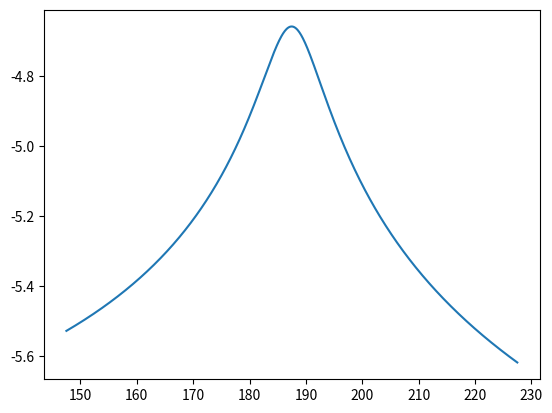

Source code (Python):
import matplotlib.pyplot as plt
plt.plot([147.503750,147.603875,147.704000,147.804126,147.904251,148.004376,148.104501,148.204626,148.304751,148.404876,148.505002,148.605127,148.705252,148.805377,148.905502,149.005627,149.105753,149.205878,149.306003,149.406128,149.506253,149.606378,149.706504,149.806629,149.906754,150.006879,150.107004,150.207129,150.307254,150.407380,150.507505,150.607630,150.707755,150.807880,150.908005,151.008131,151.108256,151.208381,151.308506,151.408631,151.508756,151.608881,151.709007,151.809132,151.909257,152.009382,152.109507,152.209632,152.309758,152.409883,152.510008,152.610133,152.710258,152.810383,152.910509,153.010634,153.110759,153.210884,153.311009,153.411134,153.511259,153.611385,153.711510,153.811635,153.911760,154.011885,154.112010,154.212136,154.312261,154.412386,154.512511,154.612636,154.712761,154.812886,154.913012,155.013137,155.113262,155.213387,155.313512,155.413637,155.513763,155.613888,155.714013,155.814138,155.914263,156.014388,156.114514,156.214639,156.314764,156.414889,156.515014,156.615139,156.715264,156.815390,156.915515,157.015640,157.115765,157.215890,157.316015,157.416141,157.516266,157.616391,157.716516,157.816641,157.916766,158.016892,158.117017,158.217142,158.317267,158.417392,158.517517,158.617642,158.717768,158.817893,158.918018,159.018143,159.118268,159.218393,159.318519,159.418644,159.518769,159.618894,159.719019,159.819144,159.919269,160.019395,160.119520,160.219645,160.319770,160.419895,160.520020,160.620146,160.720271,160.820396,160.920521,161.020646,161.120771,161.220897,161.321022,161.421147,161.521272,161.621397,161.721522,161.821647,161.921773,162.021898,162.122023,162.222148,162.322273,162.422398,162.522524,162.622649,162.722774,162.822899,162.923024,163.023149,163.123274,163.223400,163.323525,163.423650,163.523775,163.623900,163.724025,163.824151,163.924276,164.024401,164.124526,164.224651,164.324776,164.424902,164.525027,164.625152,164.725277,164.825402,164.925527,165.025652,165.125778,165.225903,165.326028,165.426153,165.526278,165.626403,165.726529,165.826654,165.926779,166.026904,166.127029,166.227154,166.327279,166.427405,166.527530,166.627655,166.727780,166.827905,166.928030,167.028156,167.128281,167.228406,167.328531,167.428656,167.528781,167.628907,167.729032,167.829157,167.929282,168.029407,168.129532,168.229657,168.329783,168.429908,168.530033,168.630158,168.730283,168.830408,168.930534,169.030659,169.130784,169.230909,169.331034,169.431159,169.531284,169.631410,169.731535,169.831660,169.931785,170.031910,170.132035,170.232161,170.332286,170.432411,170.532536,170.632661,170.732786,170.832912,170.933037,171.033162,171.133287,171.233412,171.333537,171.433662,171.533788,171.633913,171.734038,171.834163,171.934288,172.034413,172.134539,172.234664,172.334789,172.434914,172.535039,172.635164,172.735289,172.835415,172.935540,173.035665,173.135790,173.235915,173.336040,173.436166,173.536291,173.636416,173.736541,173.836666,173.936791,174.036917,174.137042,174.237167,174.337292,174.437417,174.537542,174.637667,174.737793,174.837918,174.938043,175.038168,175.138293,175.238418,175.338544,175.438669,175.538794,175.638919,175.739044,175.839169,175.939295,176.039420,176.139545,176.239670,176.339795,176.439920,176.540045,176.640171,176.740296,176.840421,176.940546,177.040671,177.140796,177.240922,177.341047,177.441172,177.541297,177.641422,177.741547,177.841672,177.941798,178.041923,178.142048,178.242173,178.342298,178.442423,178.542549,178.642674,178.742799,178.842924,178.943049,179.043174,179.143300,179.243425,179.343550,179.443675,179.543800,179.643925,179.744050,179.844176,179.944301,180.044426,180.144551,180.244676,180.344801,180.444927,180.545052,180.645177,180.745302,180.845427,180.945552,181.045677,181.145803,181.245928,181.346053,181.446178,181.546303,181.646428,181.746554,181.846679,181.946804,182.046929,182.147054,182.247179,182.347305,182.447430,182.547555,182.647680,182.747805,182.847930,182.948055,183.048181,183.148306,183.248431,183.348556,183.448681,183.548806,183.648932,183.749057,183.849182,183.949307,184.049432,184.149557,184.249682,184.349808,184.449933,184.550058,184.650183,184.750308,184.850433,184.950559,185.050684,185.150809,185.250934,185.351059,185.451184,185.551310,185.651435,185.751560,185.851685,185.951810,186.051935,186.152060,186.252186,186.352311,186.452436,186.552561,186.652686,186.752811,186.852937,186.953062,187.053187,187.153312,187.253437,187.353562,187.453687,187.553813,187.653938,187.754063,187.854188,187.954313,188.054438,188.154564,188.254689,188.354814,188.454939,188.555064,188.655189,188.755315,188.855440,188.955565,189.055690,189.155815,189.255940,189.356065,189.456191,189.556316,189.656441,189.756566,189.856691,189.956816,190.056942,190.157067,190.257192,190.357317,190.457442,190.557567,190.657693,190.757818,190.857943,190.958068,191.058193,191.158318,191.258443,191.358569,191.458694,191.558819,191.658944,191.759069,191.859194,191.959320,192.059445,192.159570,192.259695,192.359820,192.459945,192.560070,192.660196,192.760321,192.860446,192.960571,193.060696,193.160821,193.260947,193.361072,193.461197,193.561322,193.661447,193.761572,193.861698,193.961823,194.061948,194.162073,194.262198,194.362323,194.462448,194.562574,194.662699,194.762824,194.862949,194.963074,195.063199,195.163325,195.263450,195.363575,195.463700,195.563825,195.663950,195.764075,195.864201,195.964326,196.064451,196.164576,196.264701,196.364826,196.464952,196.565077,196.665202,196.765327,196.865452,196.965577,197.065703,197.165828,197.265953,197.366078,197.466203,197.566328,197.666453,197.766579,197.866704,197.966829,198.066954,198.167079,198.267204,198.367330,198.467455,198.567580,198.667705,198.767830,198.867955,198.968080,199.068206,199.168331,199.268456,199.368581,199.468706,199.568831,199.668957,199.769082,199.869207,199.969332,200.069457,200.169582,200.269708,200.369833,200.469958,200.570083,200.670208,200.770333,200.870458,200.970584,201.070709,201.170834,201.270959,201.371084,201.471209,201.571335,201.671460,201.771585,201.871710,201.971835,202.071960,202.172085,202.272211,202.372336,202.472461,202.572586,202.672711,202.772836,202.872962,202.973087,203.073212,203.173337,203.273462,203.373587,203.473713,203.573838,203.673963,203.774088,203.874213,203.974338,204.074463,204.174589,204.274714,204.374839,204.474964,204.575089,204.675214,204.775340,204.875465,204.975590,205.075715,205.175840,205.275965,205.376091,205.476216,205.576341,205.676466,205.776591,205.876716,205.976841,206.076967,206.177092,206.277217,206.377342,206.477467,206.577592,206.677718,206.777843,206.877968,206.978093,207.078218,207.178343,207.278468,207.378594,207.478719,207.578844,207.678969,207.779094,207.879219,207.979345,208.079470,208.179595,208.279720,208.379845,208.479970,208.580096,208.680221,208.780346,208.880471,208.980596,209.080721,209.180846,209.280972,209.381097,209.481222,209.581347,209.681472,209.781597,209.881723,209.981848,210.081973,210.182098,210.282223,210.382348,210.482473,210.582599,210.682724,210.782849,210.882974,210.983099,211.083224,211.183350,211.283475,211.383600,211.483725,211.583850,211.683975,211.784101,211.884226,211.984351,212.084476,212.184601,212.284726,212.384851,212.484977,212.585102,212.685227,212.785352,212.885477,212.985602,213.085728,213.185853,213.285978,213.386103,213.486228,213.586353,213.686478,213.786604,213.886729,213.986854,214.086979,214.187104,214.287229,214.387355,214.487480,214.587605,214.687730,214.787855,214.887980,214.988106,215.088231,215.188356,215.288481,215.388606,215.488731,215.588856,215.688982,215.789107,215.889232,215.989357,216.089482,216.189607,216.289733,216.389858,216.489983,216.590108,216.690233,216.790358,216.890483,216.990609,217.090734,217.190859,217.290984,217.391109,217.491234,217.591360,217.691485,217.791610,217.891735,217.991860,218.091985,218.192111,218.292236,218.392361,218.492486,218.592611,218.692736,218.792861,218.892987,218.993112,219.093237,219.193362,219.293487,219.393612,219.493738,219.593863,219.693988,219.794113,219.894238,219.994363,220.094488,220.194614,220.294739,220.394864,220.494989,220.595114,220.695239,220.795365,220.895490,220.995615,221.095740,221.195865,221.295990,221.396116,221.496241,221.596366,221.696491,221.796616,221.896741,221.996866,222.096992,222.197117,222.297242,222.397367,222.497492,222.597617,222.697743,222.797868,222.897993,222.998118,223.098243,223.198368,223.298494,223.398619,223.498744,223.598869,223.698994,223.799119,223.899244,223.999370,224.099495,224.199620,224.299745,224.399870,224.499995,224.600121,224.700246,224.800371,224.900496,225.000621,225.100746,225.200871,225.300997,225.401122,225.501247,225.601372,225.701497,225.801622,225.901748,226.001873,226.101998,226.202123,226.302248,226.402373,226.502499,226.602624,226.702749,226.802874,226.902999,227.003124,227.103249,227.203375,227.303500,227.403625,227.503750],[-5.526975,-5.526032,-5.525087,-5.524139,-5.523188,-5.522234,-5.521277,-5.520318,-5.519357,-5.518392,-5.517425,-5.516455,-5.515482,-5.514506,-5.513527,-5.512546,-5.511562,-5.510575,-5.509585,-5.508592,-5.507597,-5.506598,-5.505597,-5.504592,-5.503585,-5.502574,-5.501561,-5.500545,-5.499525,-5.498503,-5.497478,-5.496449,-5.495418,-5.494383,-5.493345,-5.492305,-5.491261,-5.490213,-5.489163,-5.488110,-5.487053,-5.485993,-5.484930,-5.483863,-5.482794,-5.481721,-5.480645,-5.479565,-5.478482,-5.477396,-5.476306,-5.475213,-5.474117,-5.473017,-5.471914,-5.470807,-5.469697,-5.468583,-5.467465,-5.466345,-5.465220,-5.464092,-5.462961,-5.461826,-5.460687,-5.459544,-5.458398,-5.457248,-5.456095,-5.454937,-5.453776,-5.452611,-5.451443,-5.450270,-5.449094,-5.447914,-5.446730,-5.445542,-5.444350,-5.443154,-5.441954,-5.440750,-5.439542,-5.438330,-5.437114,-5.435894,-5.434670,-5.433441,-5.432209,-5.430972,-5.429731,-5.428486,-5.427236,-5.425983,-5.424725,-5.423462,-5.422195,-5.420924,-5.419648,-5.418368,-5.417084,-5.415795,-5.414501,-5.413203,-5.411900,-5.410593,-5.409281,-5.407964,-5.406642,-5.405316,-5.403985,-5.402650,-5.401309,-5.399964,-5.398613,-5.397258,-5.395898,-5.394533,-5.393163,-5.391788,-5.390407,-5.389022,-5.387632,-5.386236,-5.384835,-5.383429,-5.382018,-5.380601,-5.379179,-5.377751,-5.376319,-5.374880,-5.373436,-5.371987,-5.370532,-5.369072,-5.367606,-5.366134,-5.364656,-5.363173,-5.361684,-5.360189,-5.358688,-5.357182,-5.355669,-5.354150,-5.352626,-5.351095,-5.349558,-5.348015,-5.346466,-5.344910,-5.343348,-5.341780,-5.340206,-5.338625,-5.337037,-5.335443,-5.333843,-5.332235,-5.330622,-5.329001,-5.327374,-5.325739,-5.324098,-5.322451,-5.320796,-5.319134,-5.317465,-5.315789,-5.314105,-5.312415,-5.310717,-5.309012,-5.307299,-5.305579,-5.303852,-5.302117,-5.300374,-5.298623,-5.296865,-5.295099,-5.293325,-5.291544,-5.289754,-5.287956,-5.286150,-5.284336,-5.282514,-5.280683,-5.278844,-5.276997,-5.275141,-5.273276,-5.271403,-5.269521,-5.267630,-5.265731,-5.263822,-5.261905,-5.259978,-5.258042,-5.256097,-5.254143,-5.252179,-5.250206,-5.248223,-5.246231,-5.244229,-5.242217,-5.240196,-5.238164,-5.236122,-5.234071,-5.232009,-5.229936,-5.227854,-5.225761,-5.223657,-5.221543,-5.219418,-5.217282,-5.215135,-5.212977,-5.210808,-5.208628,-5.206436,-5.204233,-5.202018,-5.199792,-5.197554,-5.195305,-5.193043,-5.190769,-5.188483,-5.186185,-5.183875,-5.181552,-5.179216,-5.176868,-5.174507,-5.172133,-5.169745,-5.167345,-5.164931,-5.162504,-5.160063,-5.157609,-5.155141,-5.152659,-5.150163,-5.147652,-5.145128,-5.142589,-5.140035,-5.137467,-5.134883,-5.132285,-5.129672,-5.127043,-5.124399,-5.121739,-5.119064,-5.116373,-5.113666,-5.110942,-5.108203,-5.105447,-5.102674,-5.099885,-5.097078,-5.094255,-5.091415,-5.088557,-5.085681,-5.082788,-5.079877,-5.076949,-5.074002,-5.071036,-5.068053,-5.065050,-5.062029,-5.058989,-5.055930,-5.052851,-5.049753,-5.046636,-5.043499,-5.040341,-5.037164,-5.033967,-5.030749,-5.027511,-5.024252,-5.020972,-5.017671,-5.014349,-5.011006,-5.007641,-5.004255,-5.000848,-4.997418,-4.993966,-4.990493,-4.986997,-4.983479,-4.979939,-4.976376,-4.972791,-4.969183,-4.965552,-4.961899,-4.958222,-4.954523,-4.950801,-4.947057,-4.943289,-4.939499,-4.935685,-4.931849,-4.927991,-4.924109,-4.920206,-4.916279,-4.912331,-4.908361,-4.904369,-4.900355,-4.896320,-4.892264,-4.888188,-4.884091,-4.879974,-4.875838,-4.871683,-4.867510,-4.863319,-4.859112,-4.854887,-4.850648,-4.846394,-4.842125,-4.837845,-4.833552,-4.829249,-4.824936,-4.820616,-4.816289,-4.811956,-4.807620,-4.803283,-4.798945,-4.794609,-4.790277,-4.785951,-4.781634,-4.777328,-4.773035,-4.768758,-4.764500,-4.760265,-4.756054,-4.751872,-4.747722,-4.743608,-4.739534,-4.735502,-4.731519,-4.727587,-4.723711,-4.719896,-4.716147,-4.712468,-4.708864,-4.705341,-4.701904,-4.698557,-4.695307,-4.692158,-4.689117,-4.686188,-4.683377,-4.680689,-4.678131,-4.675706,-4.673421,-4.671279,-4.669287,-4.667448,-4.665767,-4.664248,-4.662895,-4.661711,-4.660700,-4.659864,-4.659205,-4.658725,-4.658426,-4.658309,-4.658375,-4.658623,-4.659053,-4.659665,-4.660456,-4.661427,-4.662573,-4.663894,-4.665385,-4.667044,-4.668867,-4.670850,-4.672989,-4.675280,-4.677717,-4.680296,-4.683011,-4.685858,-4.688832,-4.691926,-4.695136,-4.698455,-4.701880,-4.705403,-4.709020,-4.712725,-4.716514,-4.720380,-4.724320,-4.728327,-4.732398,-4.736528,-4.740711,-4.744945,-4.749223,-4.753544,-4.757902,-4.762294,-4.766716,-4.771165,-4.775638,-4.780132,-4.784643,-4.789169,-4.793708,-4.798256,-4.802811,-4.807371,-4.811935,-4.816499,-4.821063,-4.825623,-4.830180,-4.834730,-4.839274,-4.843808,-4.848333,-4.852847,-4.857348,-4.861836,-4.866310,-4.870768,-4.875211,-4.879638,-4.884046,-4.888437,-4.892810,-4.897163,-4.901496,-4.905810,-4.910103,-4.914376,-4.918627,-4.922857,-4.927065,-4.931251,-4.935415,-4.939557,-4.943677,-4.947774,-4.951848,-4.955900,-4.959929,-4.963935,-4.967918,-4.971878,-4.975816,-4.979730,-4.983622,-4.987491,-4.991337,-4.995161,-4.998962,-5.002741,-5.006497,-5.010231,-5.013942,-5.017632,-5.021299,-5.024945,-5.028569,-5.032171,-5.035752,-5.039312,-5.042850,-5.046367,-5.049864,-5.053339,-5.056794,-5.060229,-5.063643,-5.067038,-5.070412,-5.073766,-5.077101,-5.080416,-5.083712,-5.086988,-5.090246,-5.093485,-5.096705,-5.099906,-5.103089,-5.106254,-5.109401,-5.112530,-5.115641,-5.118735,-5.121811,-5.124870,-5.127912,-5.130936,-5.133944,-5.136936,-5.139910,-5.142869,-5.145811,-5.148737,-5.151648,-5.154542,-5.157421,-5.160284,-5.163132,-5.165965,-5.168783,-5.171586,-5.174374,-5.177147,-5.179906,-5.182650,-5.185381,-5.188097,-5.190799,-5.193487,-5.196162,-5.198823,-5.201470,-5.204104,-5.206725,-5.209333,-5.211927,-5.214509,-5.217078,-5.219634,-5.222178,-5.224710,-5.227229,-5.229735,-5.232230,-5.234713,-5.237184,-5.239643,-5.242090,-5.244526,-5.246950,-5.249363,-5.251765,-5.254156,-5.256535,-5.258904,-5.261261,-5.263608,-5.265944,-5.268270,-5.270585,-5.272889,-5.275183,-5.277467,-5.279741,-5.282005,-5.284259,-5.286502,-5.288737,-5.290961,-5.293175,-5.295380,-5.297576,-5.299762,-5.301939,-5.304106,-5.306265,-5.308414,-5.310554,-5.312685,-5.314808,-5.316921,-5.319026,-5.321122,-5.323210,-5.325289,-5.327359,-5.329421,-5.331475,-5.333520,-5.335557,-5.337587,-5.339608,-5.341621,-5.343626,-5.345623,-5.347612,-5.349594,-5.351567,-5.353534,-5.355492,-5.357443,-5.359387,-5.361323,-5.363252,-5.365173,-5.367088,-5.368995,-5.370895,-5.372787,-5.374673,-5.376552,-5.378424,-5.380289,-5.382147,-5.383998,-5.385843,-5.387681,-5.389512,-5.391336,-5.393155,-5.394966,-5.396771,-5.398570,-5.400363,-5.402149,-5.403929,-5.405702,-5.407470,-5.409231,-5.410986,-5.412735,-5.414478,-5.416215,-5.417947,-5.419672,-5.421392,-5.423105,-5.424813,-5.426515,-5.428212,-5.429903,-5.431588,-5.433268,-5.434942,-5.436610,-5.438273,-5.439931,-5.441584,-5.443231,-5.444872,-5.446509,-5.448140,-5.449766,-5.451386,-5.453002,-5.454612,-5.456218,-5.457818,-5.459413,-5.461004,-5.462589,-5.464169,-5.465745,-5.467316,-5.468882,-5.470443,-5.471999,-5.473550,-5.475097,-5.476639,-5.478177,-5.479710,-5.481238,-5.482762,-5.484281,-5.485796,-5.487306,-5.488811,-5.490313,-5.491810,-5.493302,-5.494790,-5.496274,-5.497754,-5.499229,-5.500700,-5.502167,-5.503629,-5.505088,-5.506542,-5.507992,-5.509438,-5.510880,-5.512318,-5.513752,-5.515182,-5.516608,-5.518030,-5.519448,-5.520862,-5.522272,-5.523678,-5.525081,-5.526479,-5.527874,-5.529265,-5.530652,-5.532036,-5.533416,-5.534792,-5.536164,-5.537533,-5.538898,-5.540260,-5.541618,-5.542972,-5.544323,-5.545670,-5.547014,-5.548354,-5.549691,-5.551024,-5.552354,-5.553681,-5.555004,-5.556323,-5.557640,-5.558952,-5.560262,-5.561568,-5.562871,-5.564171,-5.565467,-5.566760,-5.568050,-5.569337,-5.570620,-5.571901,-5.573178,-5.574452,-5.575723,-5.576991,-5.578255,-5.579517,-5.580775,-5.582031,-5.583283,-5.584532,-5.585779,-5.587022,-5.588263,-5.589500,-5.590734,-5.591966,-5.593195,-5.594420,-5.595643,-5.596863,-5.598080,-5.599294,-5.600506,-5.601714,-5.602920,-5.604123,-5.605324,-5.606521,-5.607716,-5.608908,-5.610097,-5.611283,-5.612467,-5.613648,-5.614827,-5.616003,-5.617176])
plt.show()
